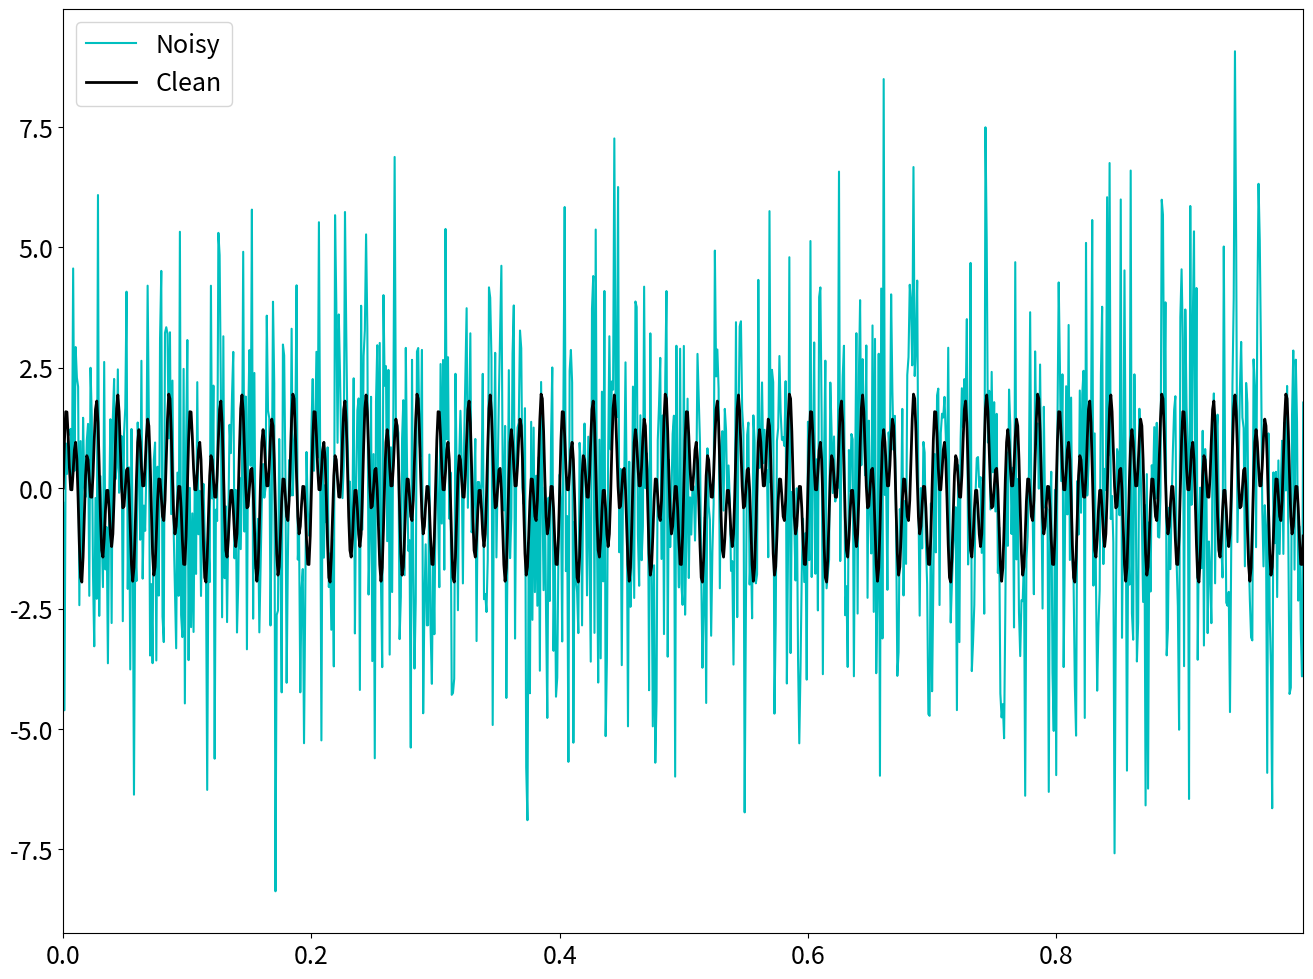
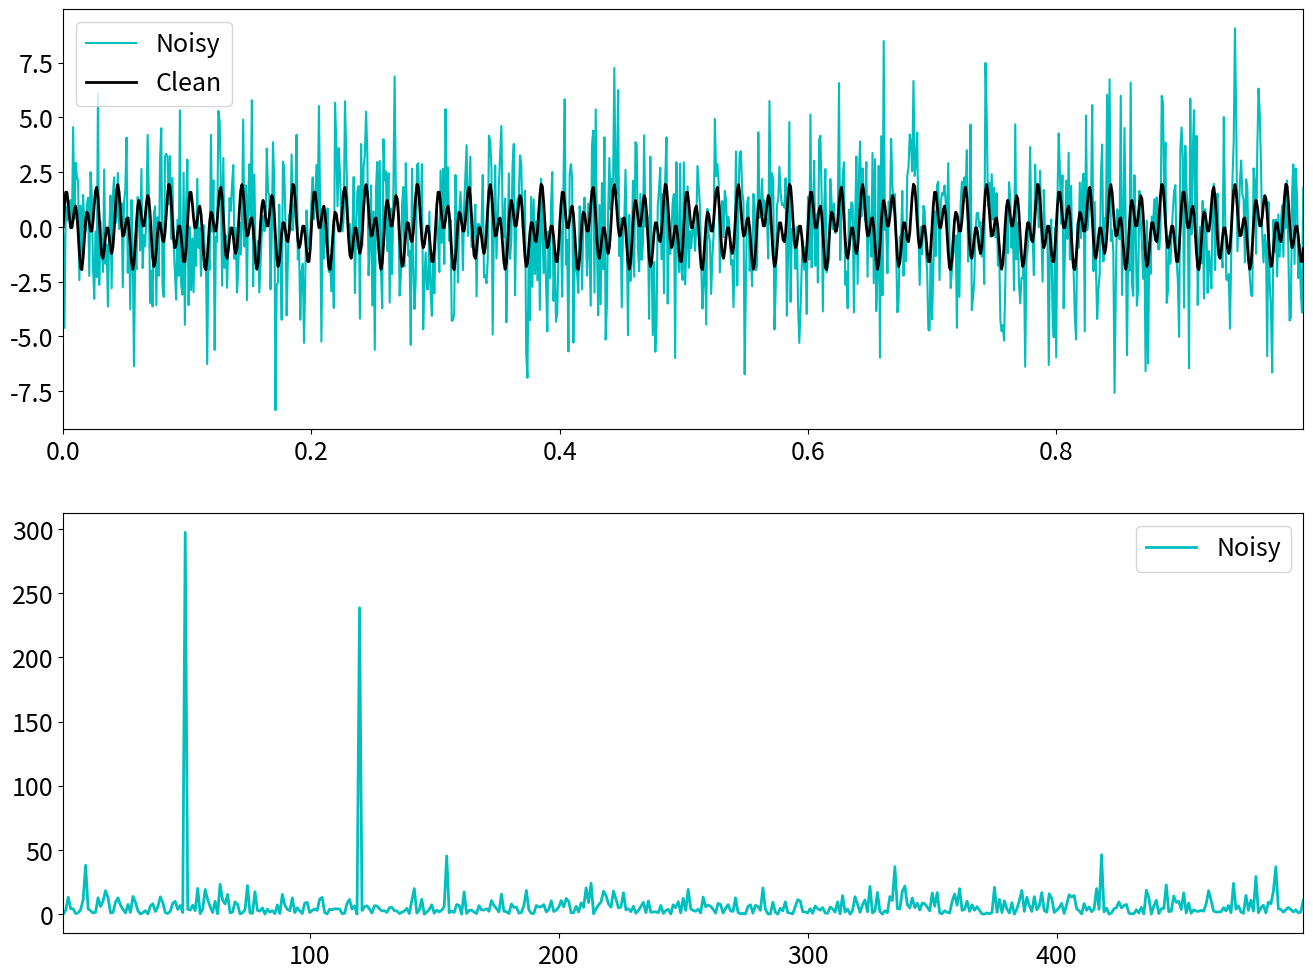
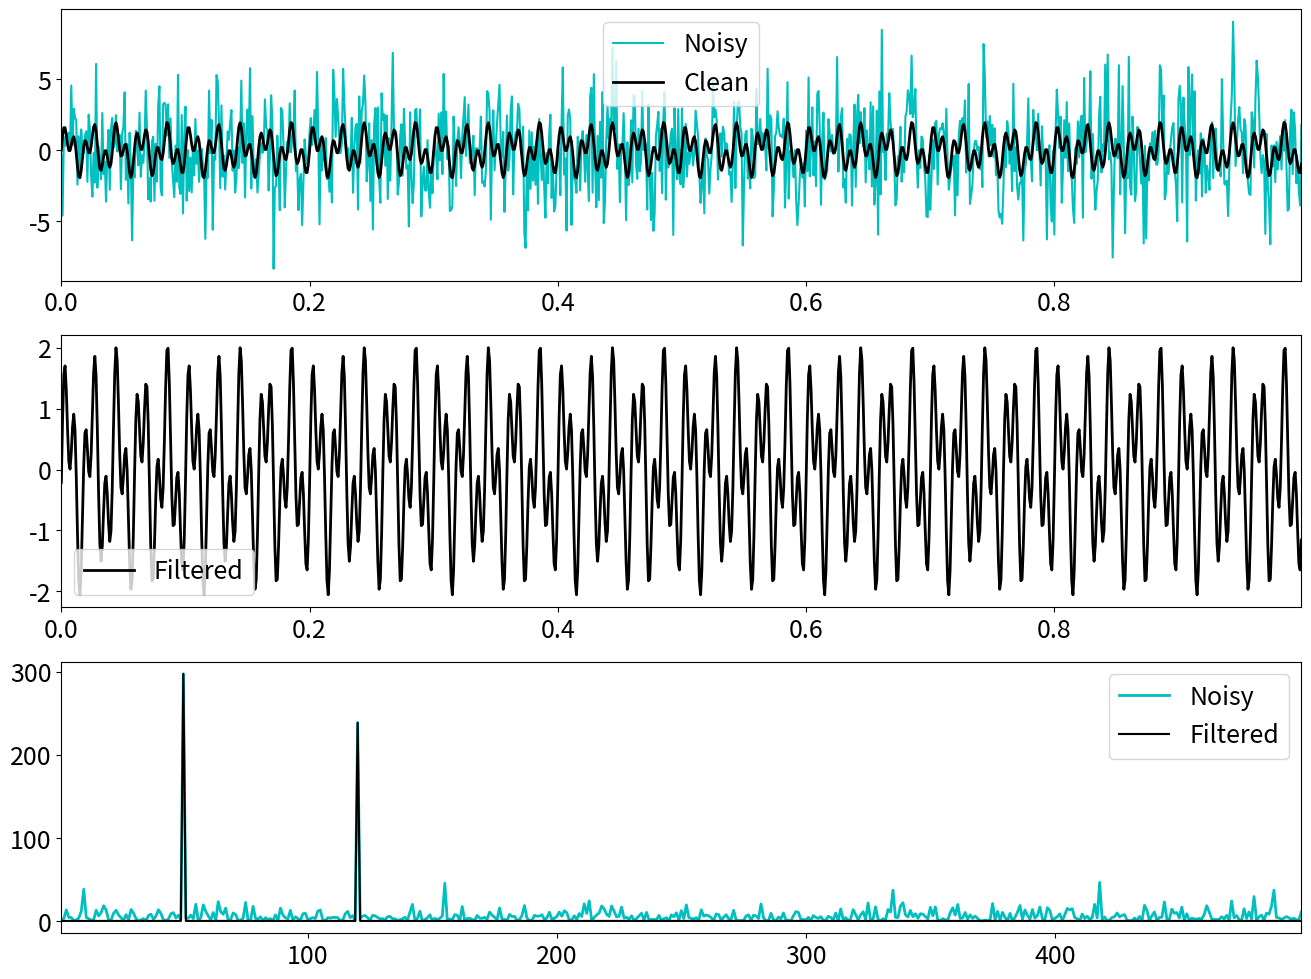

These charts were generated, in order, by the following Python code:
%pip install -q numpy matplotlib
import numpy as np
import matplotlib.pyplot as plt

def DFT_slow(x):
    """Compute the discrete Fourier Transform of the 1D array x"""
    x = np.asarray(x, dtype=float)
    N = x.shape[0]
    n = np.arange(N)
    k = n.reshape((N, 1))
    M = np.exp(-2j * np.pi * k * n / N)
    return np.dot(M, x)

def FFT(x):
    x = np.asarray(x, dtype=float)
    N = x.shape[0]
    
    if N == 1:
        return x
    elif N % 2 > 0:
        raise ValueError("w")
    else:
        even = FFT(x[::2])
        odd = FFT(x[1::2])
        factor = np.exp(-2j * np.pi * np.arange(N) / N)
        return np.concatenate([even + factor[:N//2] * odd, even + factor[N//2:] * odd])

x = np.random.random(1024)
np.allclose(FFT(x), np.fft.fft(x))

plt.rcParams['figure.figsize'] = [16, 12]
plt.rcParams.update({'font.size': 18})

dt = 0.001
t = np.arange(0, 1, dt)
f = np.sin(2*np.pi*50*t) + np.sin(2*np.pi*120*t)
f_clean = f
f = f + 2.5 * np.random.randn(len(t))

plt.plot(t, f, color='c', linewidth=1.5, label='Noisy')
plt.plot(t, f_clean, color='k', linewidth=2, label='Clean')
plt.xlim(t[0], t[-1])
plt.legend()

plt.show()

N = len(t)
fhat = np.fft.fft(f, N)
psd = fhat * np.conj(fhat) / N
freq = 1 / (dt * N) * np.arange(N)
l = np.arange(1, np.floor(N/2), dtype='int')

fig, axis = plt.subplots(2, 1)

plt.sca(axis[0])
plt.plot(t, f, color='c', linewidth=1.5, label='Noisy')
plt.plot(t, f_clean, color='k', linewidth=2, label='Clean')
plt.xlim(t[0], t[-1])
plt.legend()

plt.sca(axis[1])
plt.plot(freq[l], psd[l], color='c', linewidth=2, label='Noisy')
plt.xlim(freq[l[0]], freq[l[-1]])
plt.legend()

plt.show()

indices = psd > 100
psd_clean = psd * indices
fhat = indices * fhat
ffilt = np.fft.ifft(fhat)

fig, axis = plt.subplots(3, 1)

plt.sca(axis[0])
plt.plot(t, f, color='c', linewidth=1.5, label='Noisy')
plt.plot(t, f_clean, color='k', linewidth=2, label='Clean')
plt.xlim(t[0], t[-1])
plt.legend()

plt.sca(axis[1])
plt.plot(t, ffilt, color='k', linewidth=2, label='Filtered')
plt.xlim(t[0], t[-1])
plt.legend()

plt.sca(axis[2])
plt.plot(freq[l], psd[l], color='c', linewidth=2, label='Noisy')
plt.plot(freq[l], psd_clean[l], color='k', linewidth=1.5, label='Filtered')
plt.xlim(freq[l[0]], freq[l[-1]])
plt.legend()

plt.show()